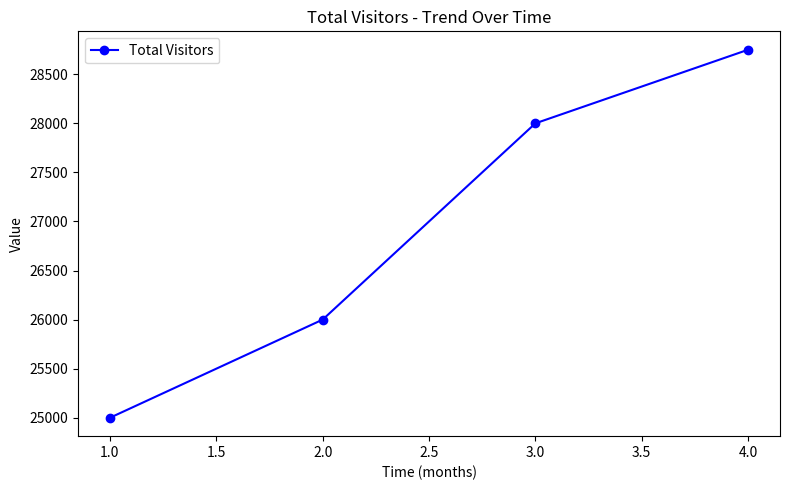
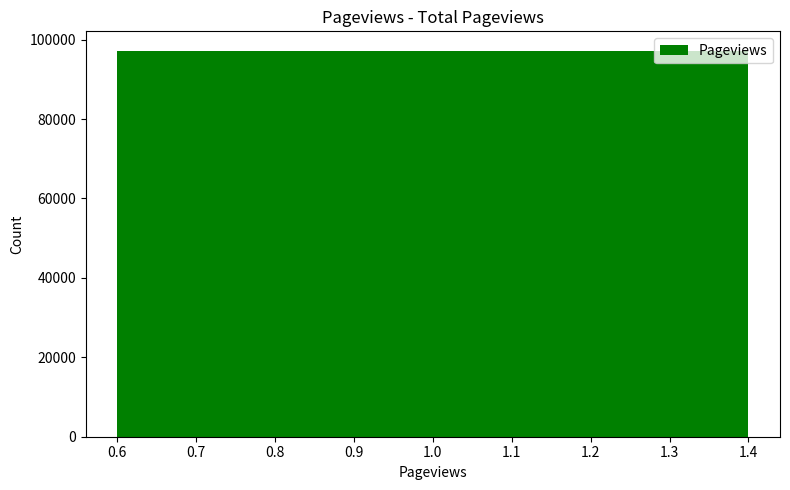
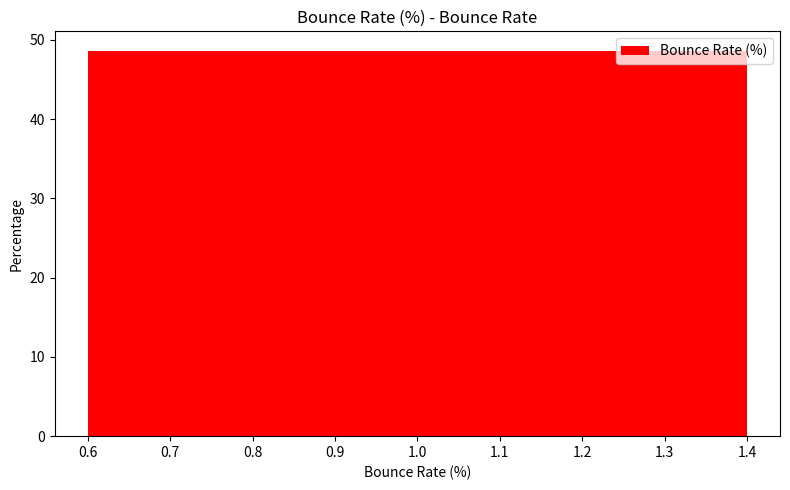
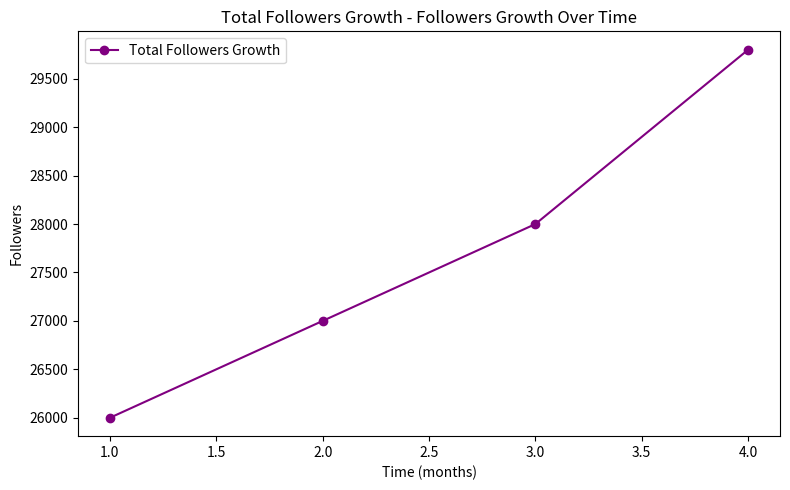
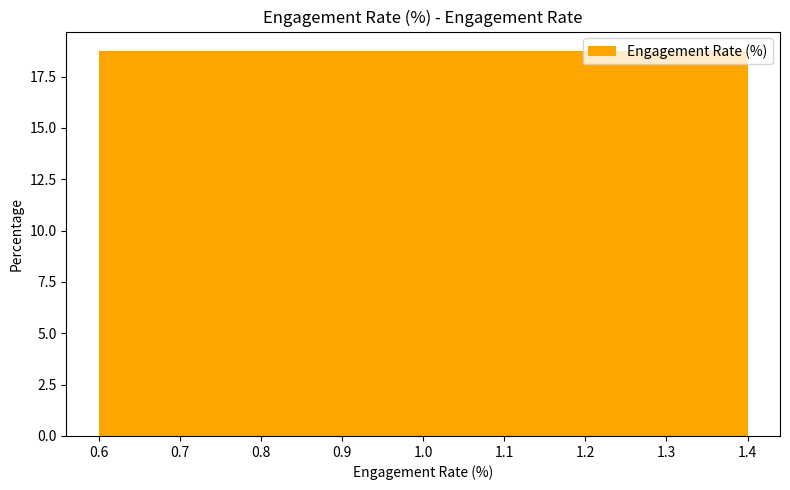
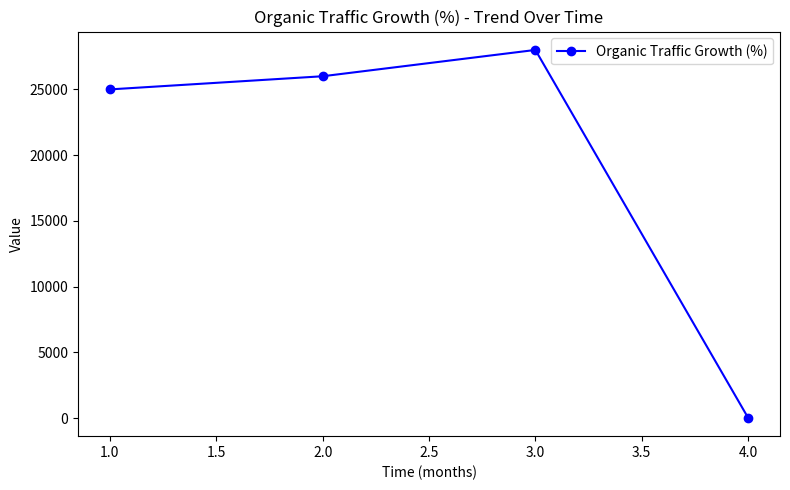

Source code (Python) for these figures, in order:
import matplotlib.pyplot as plt
import pandas as pd
import os

# Create the 'output_of_the_analysis' folder if it doesn't exist
output_folder = 'output_of_the_analysis'
if not os.path.exists(output_folder):
    os.makedirs(output_folder)

# Define the metrics and their values
metrics = {
    "Total Visitors": 28750,
    "Pageviews": 97230,
    "Bounce Rate (%)": (13980 / 28750) * 100,
    "Total Followers Growth": 29800 - 25600,
    "Engagement Rate (%)": ((4200 + 860 + 530) / 29800) * 100,
    "Open Rate (%)": (2740 / 10000) * 100,
    "Click-Through Rate (CTR %)": (610 / 10000) * 100,
    "Unsubscribe Rate (%)": (60 / 10000) * 100,
    "Organic Traffic Growth (%)": ((10600 - 8000) / 8000) * 100,
    "Keyword Ranking Changes": 18,
    "Backlink Count": 1345,
    "Cost Per Click (CPC $)": 1150 / 1000,
    "Conversion Rate (%)": (84 / 1000) * 100,
    "Return on Ad Spend (ROAS)": 4255 / 1150,
    "Customer Lifetime Value (CLV $)": 64550 / 100,
    "Churn Rate (%)": (12 / 100) * 100,
    "Average Order Value (AOV $)": 64550 / 825
}

# Function to generate dynamic suggestions based on the metric values
def get_dynamic_suggestion(metric_name, metric_value):
    suggestions = {
        "Total Visitors": "Great job! Continue monitoring the trend of unique visitors. If growth continues, consider scaling marketing efforts." if metric_value > 25000 else "Visitor growth is steady. Consider increasing visibility through paid promotions or partnerships to boost numbers.",
        "Pageviews": "Your pageviews are high! Focus on optimizing high-traffic pages to convert visitors into customers." if metric_value > 100000 else "Low pageviews could indicate that content optimization is needed. Enhance internal linking and SEO strategies.",
        "Bounce Rate (%)": "Your bounce rate is excellent! Continue optimizing content to maintain low bounce rates." if metric_value < 40 else "High bounce rates suggest issues with landing page relevance. Consider A/B testing content and improving page load speed.",
        "Total Followers Growth": "Follower growth is strong! Keep engaging your audience and explore partnerships to maintain momentum." if metric_value > 2000 else "Follower growth is plateauing. Try diversifying content or running targeted ad campaigns to boost engagement.",
        "Engagement Rate (%)": "Excellent engagement! Focus on high-performing content formats to sustain engagement." if metric_value > 5 else "Low engagement suggests the need for content reevaluation. Test different content types or adjust posting frequency.",
        "Open Rate (%)": "Your open rate is impressive! Keep experimenting with subject lines to maintain high open rates." if metric_value > 25 else "Open rates are low. Try segmenting your audience more effectively or revising your email subject lines.",
        "Click-Through Rate (CTR %)": "Great click-through rate! Focus on optimizing your CTAs and visuals to maintain this performance." if metric_value > 3 else "Low CTR suggests your CTAs or email content may need improvement. Test different messaging and layouts.",
        "Unsubscribe Rate (%)": "Your unsubscribe rate is low! Continue delivering valuable content to your subscribers." if metric_value < 1 else "Unsubscribes are rising. Reassess the content you're sending to ensure it's in line with subscriber expectations.",
        "Organic Traffic Growth (%)": "Excellent organic growth! Consider scaling your SEO efforts further and investing in high-potential keywords." if metric_value > 20 else "Organic traffic growth is slow. Revise your SEO strategy or consider investing in backlinks to boost rankings.",
        "Keyword Ranking Changes": "You're gaining significant rankings! Focus on maintaining these keywords and expand your SEO strategy." if metric_value > 10 else "Ranking changes are limited. Focus on improving SEO for underperforming keywords and explore new content ideas.",
        "Backlink Count": "Your backlink profile is strong! Keep building relationships for additional high-quality backlinks." if metric_value > 1000 else "Your backlink count is low. Consider outreach campaigns to earn more backlinks from authoritative sites.",
        "Cost Per Click (CPC $)": "Your CPC is low! Continue optimizing ad campaigns for cost-efficient results." if metric_value < 1 else "High CPC suggests that your campaigns may need optimization. Try refining targeting or adjusting your ad creatives.",
        "Conversion Rate (%)": "Great conversion rate! Focus on maintaining this and experiment with upselling or cross-selling strategies." if metric_value > 3 else "Conversion rate is lower than expected. Investigate potential drop-off points in the funnel and optimize landing pages.",
        "Return on Ad Spend (ROAS)": "Your ROAS is fantastic! Scale successful campaigns and continue to optimize high-performing channels." if metric_value > 4 else "Low ROAS suggests a need for better campaign targeting or creative changes to improve profitability.",
        "Customer Lifetime Value (CLV $)": "Your CLV is healthy! Continue focusing on retention strategies and creating customer loyalty programs." if metric_value > 500 else "Your CLV is on the low end. Investigate ways to increase customer retention and lifetime value.",
        "Churn Rate (%)": "Low churn rate indicates strong retention efforts. Keep up the great work!" if metric_value < 5 else "High churn rate suggests customers may not be satisfied. Gather feedback and focus on improving customer experiences.",
        "Average Order Value (AOV $)": "Your AOV is strong! Consider promoting product bundles or upselling to increase this further." if metric_value > 75 else "AOV is low. Look into strategies like upselling or cross-selling to encourage customers to spend more per order."
    }
    return suggestions.get(metric_name, "")

# Function to save unique plots for each metric
def save_unique_plot(metric_name, metric_value, filename):
    plt.figure(figsize=(8, 5))
    
    # Different plot types based on the metric name
    if metric_name == "Total Visitors" or metric_name == "Organic Traffic Growth (%)":
        plt.plot([1, 2, 3, 4], [25000, 26000, 28000, metric_value], marker='o', color='blue', label=metric_name)
        plt.title(f"{metric_name} - Trend Over Time")
        plt.xlabel("Time (months)")
        plt.ylabel("Value")
    
    elif metric_name == "Pageviews":
        plt.bar([1], [metric_value], color='green', label=metric_name)
        plt.title(f"{metric_name} - Total Pageviews")
        plt.xlabel("Pageviews")
        plt.ylabel("Count")
    
    elif metric_name == "Bounce Rate (%)":
        plt.bar([1], [metric_value], color='red', label=metric_name)
        plt.title(f"{metric_name} - Bounce Rate")
        plt.xlabel("Bounce Rate (%)")
        plt.ylabel("Percentage")
    
    elif metric_name == "Total Followers Growth":
        plt.plot([1, 2, 3, 4], [26000, 27000, 28000, 29800], marker='o', color='purple', label=metric_name)
        plt.title(f"{metric_name} - Followers Growth Over Time")
        plt.xlabel("Time (months)")
        plt.ylabel("Followers")
    
    elif metric_name == "Engagement Rate (%)":
        plt.bar([1], [metric_value], color='orange', label=metric_name)
        plt.title(f"{metric_name} - Engagement Rate")
        plt.xlabel("Engagement Rate (%)")
        plt.ylabel("Percentage")
    
    # Save the plot as PNG
    plt.tight_layout()
    plt.legend()
    plt.savefig(f'{output_folder}/{filename}.png', format='png')
    plt.close()

# Function to save recommendations as text files
def save_recommendation_text(metric_name, suggestion, filename):
    with open(f'{output_folder}/{filename}_recommendation.txt', 'w') as f:
        f.write(f"Recommendation for {metric_name}:\n\n{suggestion}")

# Loop through the metrics and generate and save unique plots and recommendations
for metric_name, metric_value in metrics.items():
    suggestion = get_dynamic_suggestion(metric_name, metric_value)
    filename = metric_name.replace(" ", "_").replace("(%", "").replace(")", "")
    save_unique_plot(metric_name, metric_value, filename)
    save_recommendation_text(metric_name, suggestion, filename)

print("Unique plots with recommendations have been generated and saved in the 'output_of_the_analysis' folder.")
